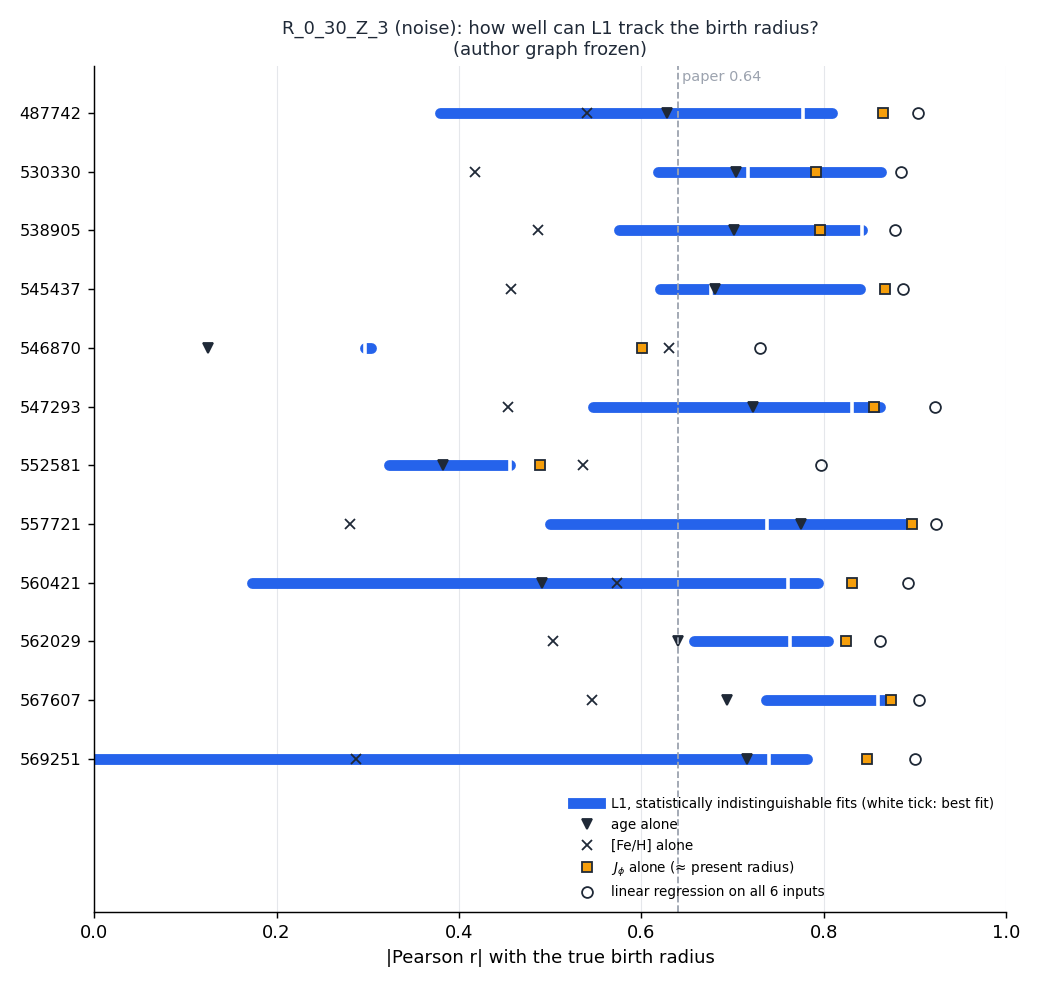

The data file committed next to this chart (first rows):
galaxy, n_stars, n_valid, n_indistinguishable, r1_best, r1_min, r1_max, r2_best, r2_min, r2_max, omega_min_at_best, omega_min_node, r_age_Rbir, r_FeH_Rbir, r_MgH_Rbir, r_JPhi_Rbir, r_best_single_Rbir, best_single, r_ceiling_Rbir, r_ceiling_Rg, r_JPhi_Rg, std_Rbir
487742, 403965, 225, 129, 0.7767, 0.3793, 0.8089, 0.8408, 0.1053, 0.8527, 0.06321, X_FeH, 0.6279, 0.54, 0.5895, 0.8653, 0.8653, JPhi, 0.9035, 0.9979, 0.9979, 3.243
530330, 698841, 222, 125, 0.717, 0.6187, 0.8622, 0.7377, 0.4534, 0.8419, 0.01119, X_FeH, 0.7037, 0.4171, 0.5196, 0.791, 0.791, JPhi, 0.8848, 0.9977, 0.9977, 2.992
538905, 617115, 227, 148, 0.8422, 0.5749, 0.8423, 0.7162, 0.1365, 0.8539, 0.03052, X_FeH, 0.702, 0.4869, 0.5513, 0.7958, 0.7958, JPhi, 0.8783, 0.9925, 0.9917, 3.434
545437, 494801, 225, 109, 0.6768, 0.6208, 0.8399, 0.6954, 0.6739, 0.8631, 0.02348, X_FeH, 0.6811, 0.4571, 0.4776, 0.8672, 0.8672, JPhi, 0.8872, 0.9959, 0.9957, 3.919
546870, 515256, 224, 1, 0.297, 0.297, 0.297, 0.8157, 0.8157, 0.8157, 3.9851679622948666e-07, X_FeH, 0.1245, 0.6305, 0.6158, 0.6004, 0.6305, FeH, 0.7304, 0.9956, 0.9955, 2.491
547293, 660887, 219, 74, 0.8308, 0.5469, 0.8621, 0.8313, 0.1746, 0.8745, 0.004446, X_JPhi, 0.7223, 0.4536, 0.5731, 0.8552, 0.8552, JPhi, 0.9224, 0.9995, 0.9995, 4.634
552581, 525962, 224, 3, 0.4555, 0.3232, 0.4555, 0.7605, 0.6492, 0.7605, 5.061344962919989e-06, X_JPhi, 0.3823, 0.5361, 0.5892, 0.4893, 0.5892, MgH, 0.7968, 0.901, 0.7467, 2.438
557721, 497159, 224, 37, 0.738, 0.4998, 0.8891, 0.6381, 0.2452, 0.7727, 3.5203354342705495e-08, X_FeH, 0.775, 0.281, 0.3619, 0.8966, 0.8966, JPhi, 0.9231, 0.9979, 0.9978, 3.53
560421, 388125, 223, 35, 0.7606, 0.173, 0.7935, 0.7407, 0.4966, 0.8494, 3.614690894382378e-07, X_JPhi, 0.4915, 0.5729, 0.6322, 0.8305, 0.8305, JPhi, 0.8927, 0.9996, 0.9994, 3.17
562029, 372410, 226, 117, 0.7631, 0.6582, 0.805, 0.6736, 0.664, 0.8506, 0.03959, X_FeH, 0.6405, 0.5028, 0.5695, 0.8238, 0.8238, JPhi, 0.8613, 0.9923, 0.9923, 2.866
567607, 370781, 223, 104, 0.8591, 0.7363, 0.8684, 0.7738, 0.7719, 0.8949, 0.02729, X_FeH, 0.6937, 0.5458, 0.5842, 0.8738, 0.8738, JPhi, 0.904, 0.9988, 0.9988, 3.039
569251, 470173, 225, 154, 0.7402, 1.7549832023042398e-06, 0.7812, 0.7746, 0.2011, 0.8816, 0.09007, X_FeH, 0.7158, 0.2872, 0.3934, 0.8475, 0.8475, JPhi, 0.8995, 0.9995, 0.9994, 5.024
